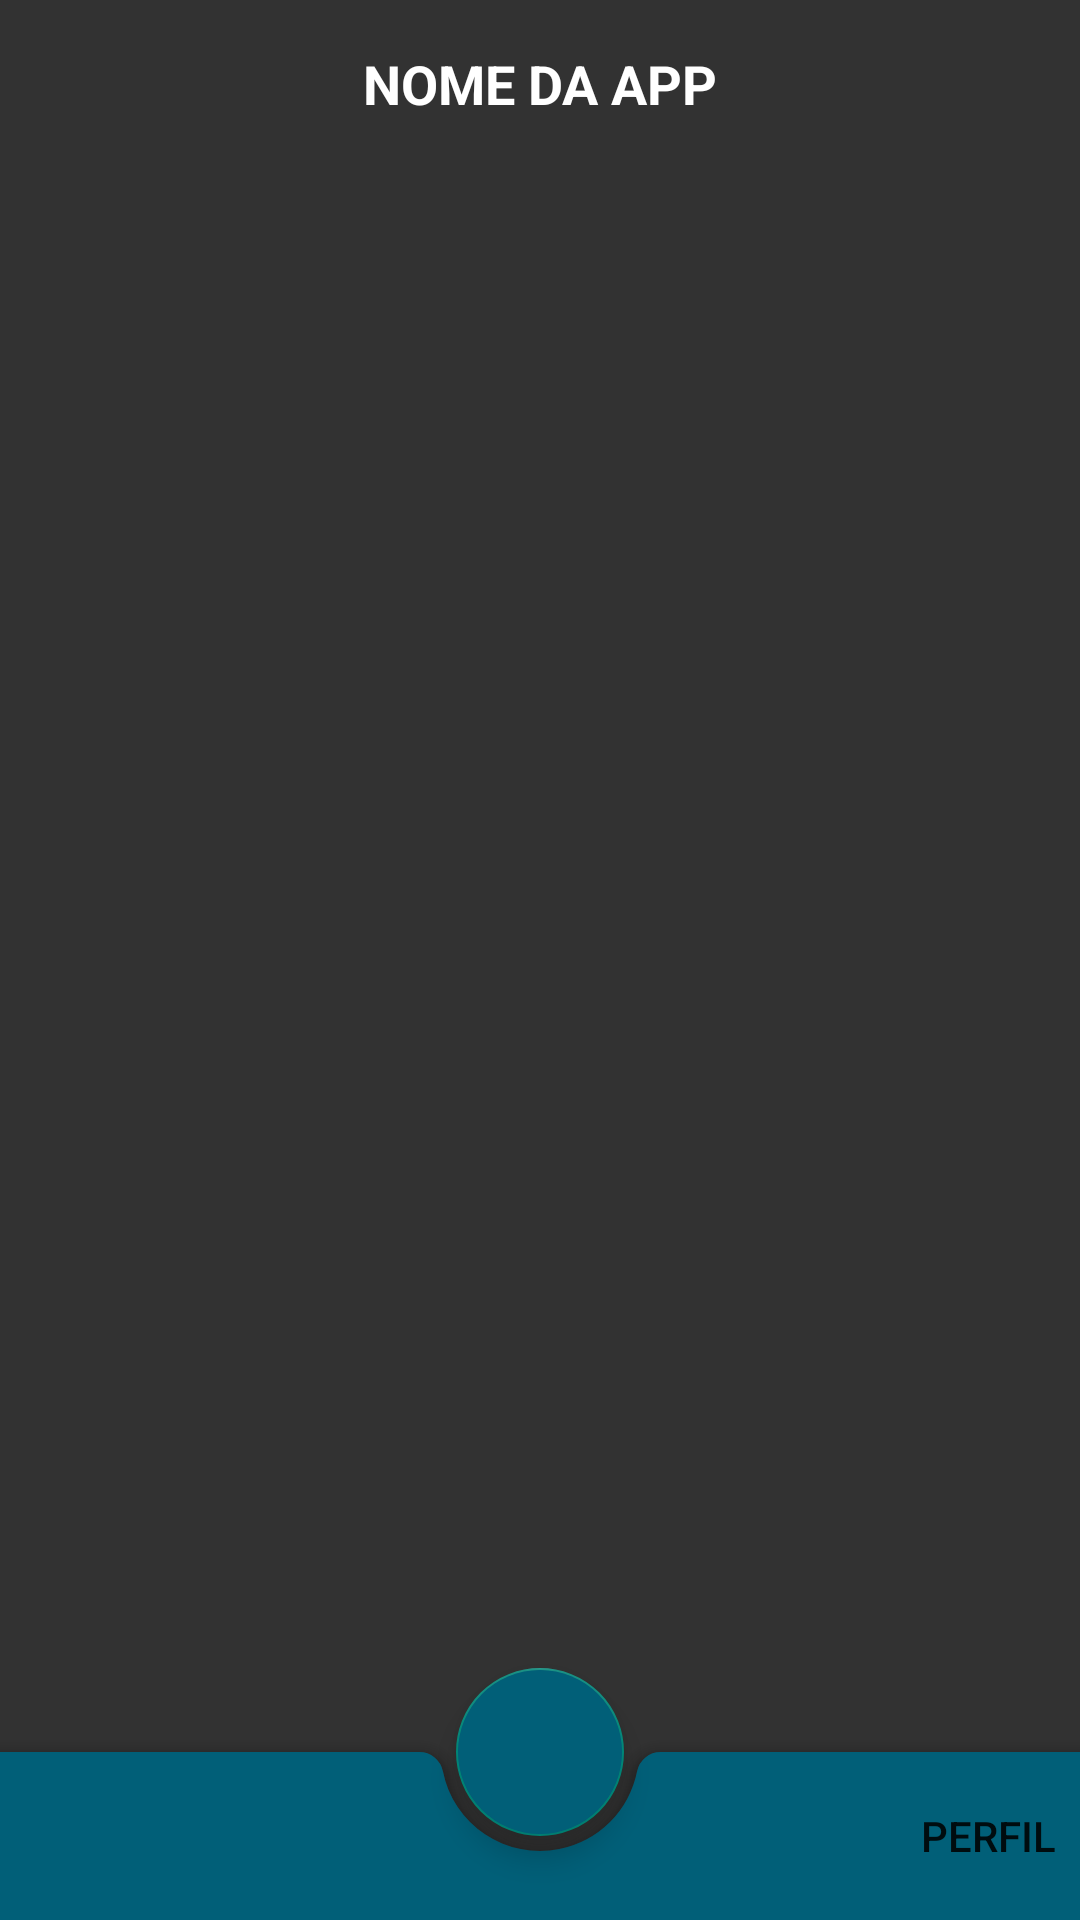

Layout XML and referenced resources for this Android screen:
<!-- AndroidManifest.xml: application theme Theme.AppCompat.Light.NoActionBar -->
<!-- res/layout/activity_home.xml -->
<?xml version="1.0" encoding="utf-8"?>
<androidx.constraintlayout.widget.ConstraintLayout xmlns:android="http://schemas.android.com/apk/res/android"
    xmlns:app="http://schemas.android.com/apk/res-auto"
    xmlns:tools="http://schemas.android.com/tools"
    android:layout_width="match_parent"
    android:layout_height="match_parent"
    android:background="@color/color_backgroud"
    tools:context=".view.HomeActivity">

   <include
       android:id="@+id/include"
       layout="@layout/bar_app"
       android:layout_width="match_parent"
       android:layout_height="wrap_content"
       app:layout_constraintEnd_toEndOf="parent"
       app:layout_constraintStart_toStartOf="parent"
       app:layout_constraintTop_toTopOf="parent" />

   <ListView
       android:id="@+id/list_feeling"
       android:layout_width="match_parent"
       android:layout_height="0dp"
       app:layout_constraintBottom_toBottomOf="parent"
       app:layout_constraintEnd_toEndOf="parent"
       app:layout_constraintStart_toStartOf="parent"
       app:layout_constraintTop_toBottomOf="@+id/include" />

   <androidx.coordinatorlayout.widget.CoordinatorLayout
       android:id="@+id/coordinatorLayout"
       android:layout_width="match_parent"
       android:layout_height="match_parent"
       app:layout_constraintBottom_toBottomOf="parent"
       app:layout_constraintEnd_toEndOf="parent"
       app:layout_constraintStart_toStartOf="parent"
       app:layout_constraintTop_toTopOf="parent">

      <com.google.android.material.bottomappbar.BottomAppBar
          android:id="@+id/bottomAppBar"
          android:layout_width="match_parent"
          android:layout_height="wrap_content"
          android:layout_gravity="bottom"
          android:backgroundTint="@color/color_button"
          android:theme="@style/Theme.MaterialComponents.Light"
          app:menu="@menu/menu" />

      <com.google.android.material.floatingactionbutton.FloatingActionButton
          android:id="@+id/btn_add"
          android:layout_width="wrap_content"
          android:layout_height="wrap_content"
          android:backgroundTint="@color/color_button"
          android:src="@drawable/ic_add_button"
          app:layout_anchor="@id/bottomAppBar"
          app:tint="@color/white" />

   </androidx.coordinatorlayout.widget.CoordinatorLayout>

</androidx.constraintlayout.widget.ConstraintLayout>
<!-- res/layout/bar_app.xml (included above) -->
<?xml version="1.0" encoding="utf-8"?>
<androidx.constraintlayout.widget.ConstraintLayout xmlns:android="http://schemas.android.com/apk/res/android"
    xmlns:app="http://schemas.android.com/apk/res-auto"
    xmlns:tools="http://schemas.android.com/tools"
    android:layout_width="match_parent"
    android:layout_height="wrap_content">


    <androidx.appcompat.widget.Toolbar
        android:id="@+id/toolbar"
        android:layout_width="match_parent"
        android:layout_height="wrap_content"
        android:background="@color/color_backgroud"
        android:minHeight="?attr/actionBarSize"
        android:theme="?attr/actionBarTheme"
        app:layout_constraintBottom_toBottomOf="parent"
        app:layout_constraintEnd_toEndOf="parent"
        app:layout_constraintStart_toStartOf="parent"
        app:layout_constraintTop_toTopOf="parent">

        <TextView
            android:id="@+id/title_bar"
            android:layout_width="wrap_content"
            android:layout_height="wrap_content"
            android:layout_gravity="center"
            android:text="NOME DA APP"
            android:textColor="@color/white"
            android:textSize="18sp"
            android:textStyle="bold"
            tools:layout_editor_absoluteX="160dp"
            tools:layout_editor_absoluteY="18dp" />
    </androidx.appcompat.widget.Toolbar>

</androidx.constraintlayout.widget.ConstraintLayout>
<!-- resources referenced by this layout -->
<resources>
  <color name="color_backgroud">#323232</color>
  <color name="color_button">#015F78</color>
  <color name="white">#FFFFFFFF</color>
</resources>
